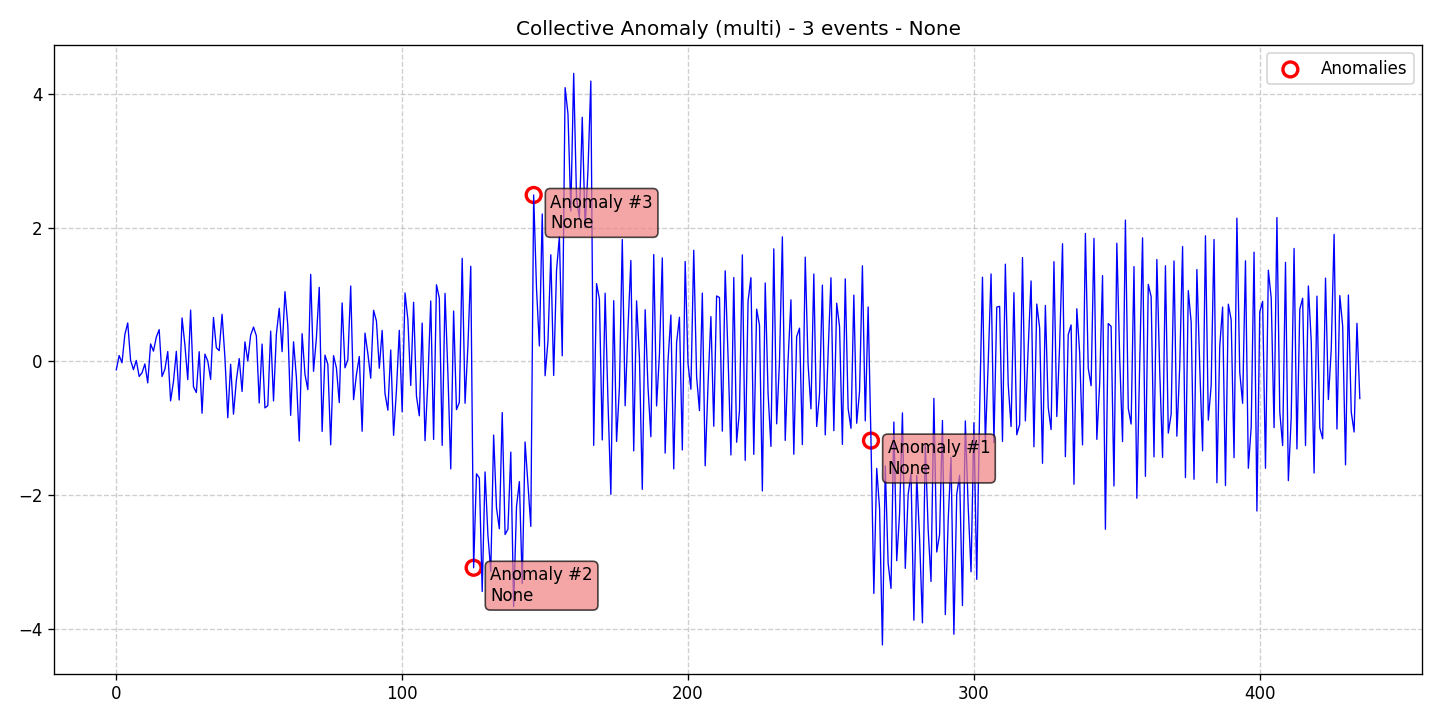

Values plotted in this chart, from the file beside it:
data, stationary, det_lin_up, det_lin_down, det_quad, det_cubic, det_exp, det_damped, stoc_trend, volatility, single_seas, multiple_seas, point_anom_single, point_anom_multi, collect_anom, context_anom, mean_shift, var_shift, trend_shift, date, is_break, is_anomaly, is_multi, location_beginning
-0.1237, 0, 0, 0, 0, 0, 0, 0, 0, 0, 0, 0, 0, 0, 1, 0, 0, 0, 0, 2020-01-01, 0, 0, 1, 0
0.08835, 0, 0, 0, 0, 0, 0, 0, 0, 0, 0, 0, 0, 0, 1, 0, 0, 0, 0, 2020-01-02, 0, 0, 1, 0
-0.0188, 0, 0, 0, 0, 0, 0, 0, 0, 0, 0, 0, 0, 0, 1, 0, 0, 0, 0, 2020-01-03, 0, 0, 1, 0
0.4039, 0, 0, 0, 0, 0, 0, 0, 0, 0, 0, 0, 0, 0, 1, 0, 0, 0, 0, 2020-01-04, 0, 0, 1, 0
0.5759, 0, 0, 0, 0, 0, 0, 0, 0, 0, 0, 0, 0, 0, 1, 0, 0, 0, 0, 2020-01-05, 0, 0, 1, 0
0.01906, 0, 0, 0, 0, 0, 0, 0, 0, 0, 0, 0, 0, 0, 1, 0, 0, 0, 0, 2020-01-06, 0, 0, 1, 0
-0.122, 0, 0, 0, 0, 0, 0, 0, 0, 0, 0, 0, 0, 0, 1, 0, 0, 0, 0, 2020-01-07, 0, 0, 1, 0
0.01543, 0, 0, 0, 0, 0, 0, 0, 0, 0, 0, 0, 0, 0, 1, 0, 0, 0, 0, 2020-01-08, 0, 0, 1, 0
-0.2232, 0, 0, 0, 0, 0, 0, 0, 0, 0, 0, 0, 0, 0, 1, 0, 0, 0, 0, 2020-01-09, 0, 0, 1, 0
-0.1697, 0, 0, 0, 0, 0, 0, 0, 0, 0, 0, 0, 0, 0, 1, 0, 0, 0, 0, 2020-01-10, 0, 0, 1, 0
-0.03695, 0, 0, 0, 0, 0, 0, 0, 0, 0, 0, 0, 0, 0, 1, 0, 0, 0, 0, 2020-01-11, 0, 0, 1, 0
-0.3191, 0, 0, 0, 0, 0, 0, 0, 0, 0, 0, 0, 0, 0, 1, 0, 0, 0, 0, 2020-01-12, 0, 0, 1, 0
0.2622, 0, 0, 0, 0, 0, 0, 0, 0, 0, 0, 0, 0, 0, 1, 0, 0, 0, 0, 2020-01-13, 0, 0, 1, 0
0.1545, 0, 0, 0, 0, 0, 0, 0, 0, 0, 0, 0, 0, 0, 1, 0, 0, 0, 0, 2020-01-14, 0, 0, 1, 0
0.3646, 0, 0, 0, 0, 0, 0, 0, 0, 0, 0, 0, 0, 0, 1, 0, 0, 0, 0, 2020-01-15, 0, 0, 1, 0
0.4753, 0, 0, 0, 0, 0, 0, 0, 0, 0, 0, 0, 0, 0, 1, 0, 0, 0, 0, 2020-01-16, 0, 0, 1, 0
-0.2243, 0, 0, 0, 0, 0, 0, 0, 0, 0, 0, 0, 0, 0, 1, 0, 0, 0, 0, 2020-01-17, 0, 0, 1, 0
-0.1168, 0, 0, 0, 0, 0, 0, 0, 0, 0, 0, 0, 0, 0, 1, 0, 0, 0, 0, 2020-01-18, 0, 0, 1, 0
0.1483, 0, 0, 0, 0, 0, 0, 0, 0, 0, 0, 0, 0, 0, 1, 0, 0, 0, 0, 2020-01-19, 0, 0, 1, 0
-0.5874, 0, 0, 0, 0, 0, 0, 0, 0, 0, 0, 0, 0, 0, 1, 0, 0, 0, 0, 2020-01-20, 0, 0, 1, 0
-0.2992, 0, 0, 0, 0, 0, 0, 0, 0, 0, 0, 0, 0, 0, 1, 0, 0, 0, 0, 2020-01-21, 0, 0, 1, 0
0.1511, 0, 0, 0, 0, 0, 0, 0, 0, 0, 0, 0, 0, 0, 1, 0, 0, 0, 0, 2020-01-22, 0, 0, 1, 0
-0.5748, 0, 0, 0, 0, 0, 0, 0, 0, 0, 0, 0, 0, 0, 1, 0, 0, 0, 0, 2020-01-23, 0, 0, 1, 0
0.6505, 0, 0, 0, 0, 0, 0, 0, 0, 0, 0, 0, 0, 0, 1, 0, 0, 0, 0, 2020-01-24, 0, 0, 1, 0
0.2473, 0, 0, 0, 0, 0, 0, 0, 0, 0, 0, 0, 0, 0, 1, 0, 0, 0, 0, 2020-01-25, 0, 0, 1, 0
-0.2707, 0, 0, 0, 0, 0, 0, 0, 0, 0, 0, 0, 0, 0, 1, 0, 0, 0, 0, 2020-01-26, 0, 0, 1, 0
0.7678, 0, 0, 0, 0, 0, 0, 0, 0, 0, 0, 0, 0, 0, 1, 0, 0, 0, 0, 2020-01-27, 0, 0, 1, 0
-0.3772, 0, 0, 0, 0, 0, 0, 0, 0, 0, 0, 0, 0, 0, 1, 0, 0, 0, 0, 2020-01-28, 0, 0, 1, 0
-0.4634, 0, 0, 0, 0, 0, 0, 0, 0, 0, 0, 0, 0, 0, 1, 0, 0, 0, 0, 2020-01-29, 0, 0, 1, 0
0.146, 0, 0, 0, 0, 0, 0, 0, 0, 0, 0, 0, 0, 0, 1, 0, 0, 0, 0, 2020-01-30, 0, 0, 1, 0
-0.7726, 0, 0, 0, 0, 0, 0, 0, 0, 0, 0, 0, 0, 0, 1, 0, 0, 0, 0, 2020-01-31, 0, 0, 1, 0
0.1098, 0, 0, 0, 0, 0, 0, 0, 0, 0, 0, 0, 0, 0, 1, 0, 0, 0, 0, 2020-02-01, 0, 0, 1, 0
0.007307, 0, 0, 0, 0, 0, 0, 0, 0, 0, 0, 0, 0, 0, 1, 0, 0, 0, 0, 2020-02-02, 0, 0, 1, 0
-0.2671, 0, 0, 0, 0, 0, 0, 0, 0, 0, 0, 0, 0, 0, 1, 0, 0, 0, 0, 2020-02-03, 0, 0, 1, 0
0.6567, 0, 0, 0, 0, 0, 0, 0, 0, 0, 0, 0, 0, 0, 1, 0, 0, 0, 0, 2020-02-04, 0, 0, 1, 0
0.206, 0, 0, 0, 0, 0, 0, 0, 0, 0, 0, 0, 0, 0, 1, 0, 0, 0, 0, 2020-02-05, 0, 0, 1, 0
0.1619, 0, 0, 0, 0, 0, 0, 0, 0, 0, 0, 0, 0, 0, 1, 0, 0, 0, 0, 2020-02-06, 0, 0, 1, 0
0.7043, 0, 0, 0, 0, 0, 0, 0, 0, 0, 0, 0, 0, 0, 1, 0, 0, 0, 0, 2020-02-07, 0, 0, 1, 0
0.0605, 0, 0, 0, 0, 0, 0, 0, 0, 0, 0, 0, 0, 0, 1, 0, 0, 0, 0, 2020-02-08, 0, 0, 1, 0
-0.8401, 0, 0, 0, 0, 0, 0, 0, 0, 0, 0, 0, 0, 0, 1, 0, 0, 0, 0, 2020-02-09, 0, 0, 1, 0
-0.04223, 0, 0, 0, 0, 0, 0, 0, 0, 0, 0, 0, 0, 0, 1, 0, 0, 0, 0, 2020-02-10, 0, 0, 1, 0
-0.7866, 0, 0, 0, 0, 0, 0, 0, 0, 0, 0, 0, 0, 0, 1, 0, 0, 0, 0, 2020-02-11, 0, 0, 1, 0
-0.2825, 0, 0, 0, 0, 0, 0, 0, 0, 0, 0, 0, 0, 0, 1, 0, 0, 0, 0, 2020-02-12, 0, 0, 1, 0
0.04374, 0, 0, 0, 0, 0, 0, 0, 0, 0, 0, 0, 0, 0, 1, 0, 0, 0, 0, 2020-02-13, 0, 0, 1, 0
-0.448, 0, 0, 0, 0, 0, 0, 0, 0, 0, 0, 0, 0, 0, 1, 0, 0, 0, 0, 2020-02-14, 0, 0, 1, 0
0.2926, 0, 0, 0, 0, 0, 0, 0, 0, 0, 0, 0, 0, 0, 1, 0, 0, 0, 0, 2020-02-15, 0, 0, 1, 0
0.007666, 0, 0, 0, 0, 0, 0, 0, 0, 0, 0, 0, 0, 0, 1, 0, 0, 0, 0, 2020-02-16, 0, 0, 1, 0
0.3939, 0, 0, 0, 0, 0, 0, 0, 0, 0, 0, 0, 0, 0, 1, 0, 0, 0, 0, 2020-02-17, 0, 0, 1, 0
0.5136, 0, 0, 0, 0, 0, 0, 0, 0, 0, 0, 0, 0, 0, 1, 0, 0, 0, 0, 2020-02-18, 0, 0, 1, 0
0.383, 0, 0, 0, 0, 0, 0, 0, 0, 0, 0, 0, 0, 0, 1, 0, 0, 0, 0, 2020-02-19, 0, 0, 1, 0
-0.6189, 0, 0, 0, 0, 0, 0, 0, 0, 0, 0, 0, 0, 0, 1, 0, 0, 0, 0, 2020-02-20, 0, 0, 1, 0
0.2604, 0, 0, 0, 0, 0, 0, 0, 0, 0, 0, 0, 0, 0, 1, 0, 0, 0, 0, 2020-02-21, 0, 0, 1, 0
-0.6934, 0, 0, 0, 0, 0, 0, 0, 0, 0, 0, 0, 0, 0, 1, 0, 0, 0, 0, 2020-02-22, 0, 0, 1, 0
-0.6596, 0, 0, 0, 0, 0, 0, 0, 0, 0, 0, 0, 0, 0, 1, 0, 0, 0, 0, 2020-02-23, 0, 0, 1, 0
0.4534, 0, 0, 0, 0, 0, 0, 0, 0, 0, 0, 0, 0, 0, 1, 0, 0, 0, 0, 2020-02-24, 0, 0, 1, 0
-0.588, 0, 0, 0, 0, 0, 0, 0, 0, 0, 0, 0, 0, 0, 1, 0, 0, 0, 0, 2020-02-25, 0, 0, 1, 0
0.4091, 0, 0, 0, 0, 0, 0, 0, 0, 0, 0, 0, 0, 0, 1, 0, 0, 0, 0, 2020-02-26, 0, 0, 1, 0
0.7944, 0, 0, 0, 0, 0, 0, 0, 0, 0, 0, 0, 0, 0, 1, 0, 0, 0, 0, 2020-02-27, 0, 0, 1, 0
0.1469, 0, 0, 0, 0, 0, 0, 0, 0, 0, 0, 0, 0, 0, 1, 0, 0, 0, 0, 2020-02-28, 0, 0, 1, 0
1.043, 0, 0, 0, 0, 0, 0, 0, 0, 0, 0, 0, 0, 0, 1, 0, 0, 0, 0, 2020-02-29, 0, 0, 1, 0
... 376 more rows
